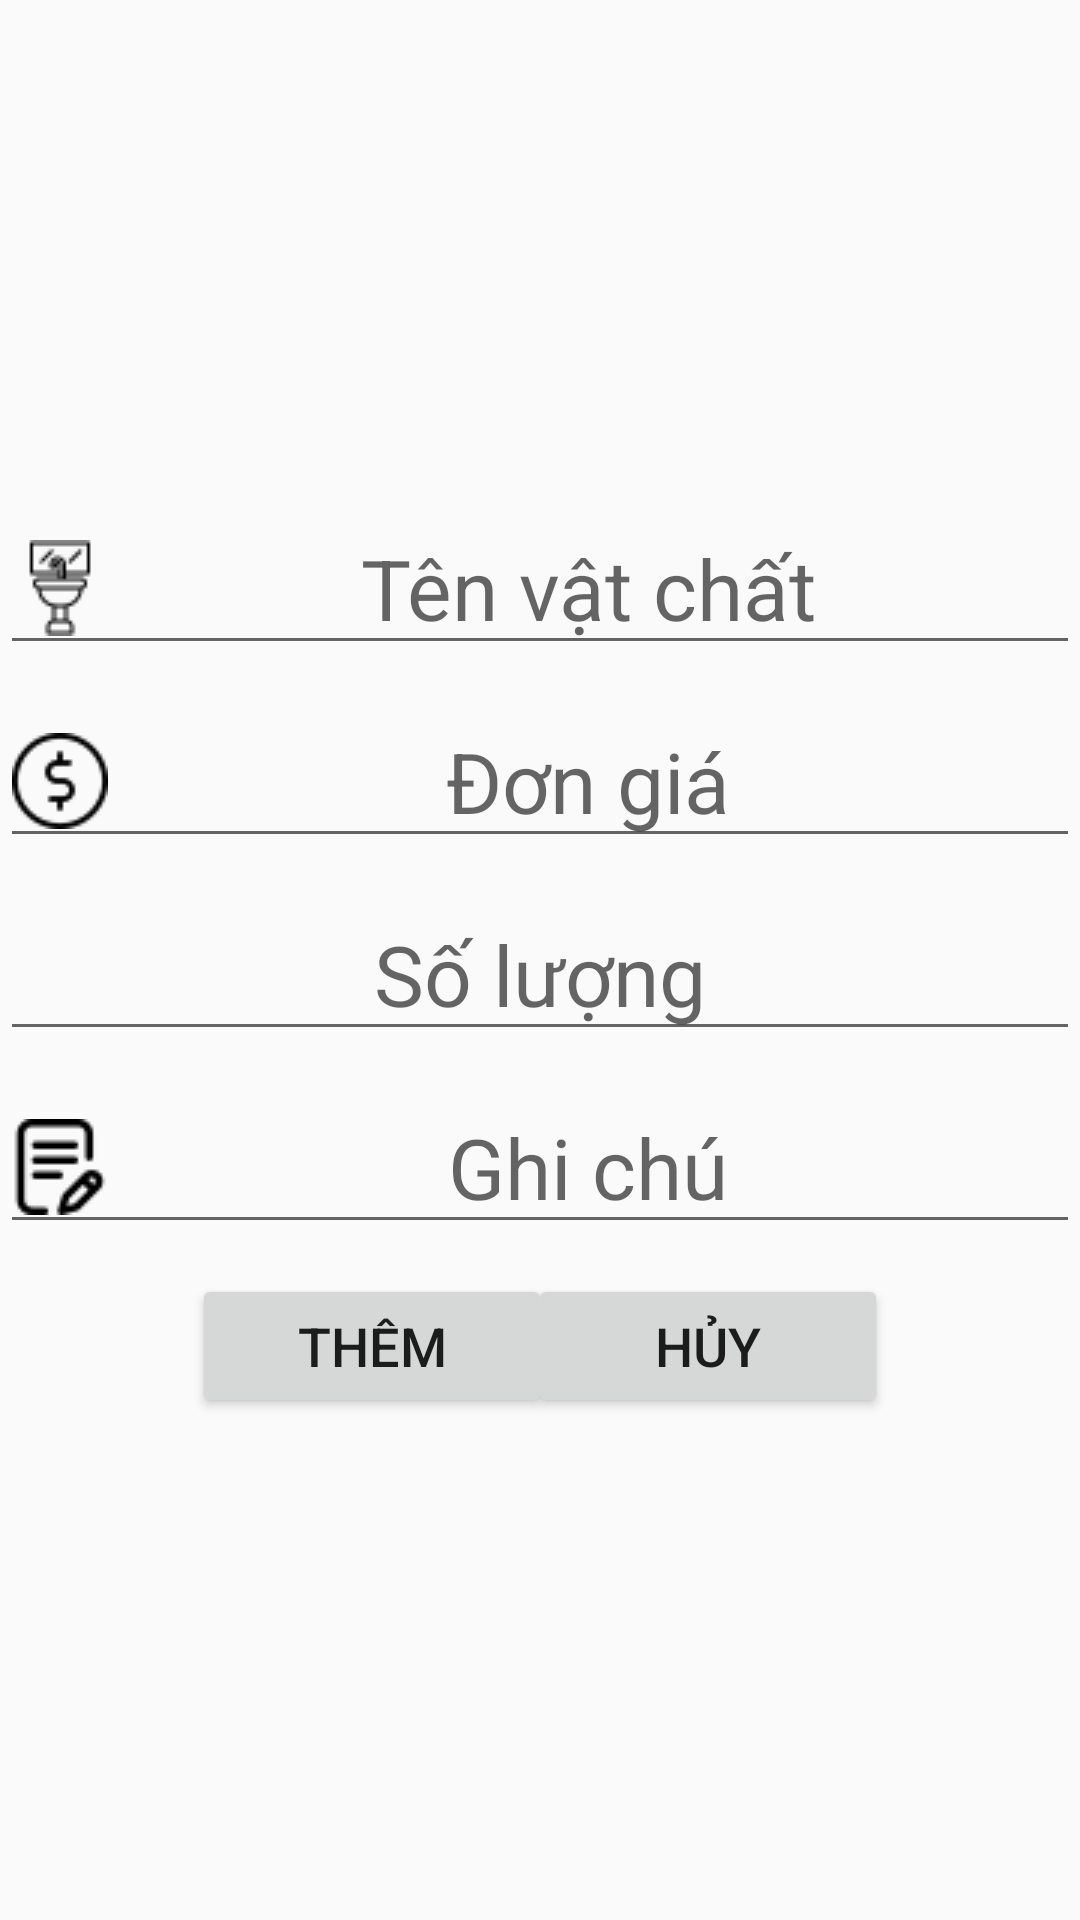

Write the Android layout XML for this screen, with the resource values it uses.
<!-- AndroidManifest.xml: application theme AppTheme -->
<!-- res/layout/activity_them_c_s_v_c.xml -->
<?xml version="1.0" encoding="utf-8"?>
<androidx.core.widget.NestedScrollView xmlns:android="http://schemas.android.com/apk/res/android"
    xmlns:app="http://schemas.android.com/apk/res-auto"
    xmlns:tools="http://schemas.android.com/tools"
    android:layout_width="match_parent"
    android:layout_height="match_parent"
    tools:context=".cosovatchat.ThemCSVC.ThemCSVCActivity">

    <androidx.constraintlayout.widget.ConstraintLayout
        android:layout_width="match_parent"
        android:layout_height="wrap_content"
        android:layout_gravity="center_vertical">

        <Button
            android:id="@+id/addFacBtn"
            android:layout_width="120dp"
            android:layout_height="wrap_content"
            android:layout_marginLeft="64dp"
            android:layout_marginStart="64dp"
            android:text="Thêm"
            android:textSize="18sp"
            app:layout_constraintStart_toStartOf="parent"
            app:layout_constraintTop_toBottomOf="@+id/facility_note_edt"
            android:layout_marginTop="10dp"
            android:onClick="addFacilityOnClick"/>

        <Button
            android:layout_width="120dp"
            android:layout_height="wrap_content"
            android:layout_marginEnd="64dp"
            android:layout_marginRight="64dp"
            android:text="Hủy"
            android:textSize="18sp"
            app:layout_constraintEnd_toEndOf="parent"
            app:layout_constraintTop_toBottomOf="@+id/facility_note_edt"
            android:layout_marginTop="10dp"
            android:onClick="cancelOnAddingFacilityOnClick"/>

        <EditText
            android:id="@+id/facility_note_edt"
            android:layout_width="match_parent"
            android:layout_height="wrap_content"
            android:hint="Ghi chú"
            android:textSize="28sp"
            android:layout_marginTop="10dp"
            app:layout_constraintEnd_toEndOf="parent"
            app:layout_constraintStart_toStartOf="parent"
            app:layout_constraintTop_toBottomOf="@+id/facility_number_edt"
            tools:layout_editor_absoluteY="111dp"
            android:drawableLeft="@drawable/document"
            android:gravity="center"/>

        <EditText
            android:id="@+id/facility_unit_price_edt"
            android:layout_width="match_parent"
            android:layout_height="wrap_content"
            android:hint="Đơn giá"
            android:textSize="28sp"
            android:layout_marginTop="10dp"
            app:layout_constraintEnd_toEndOf="parent"
            app:layout_constraintStart_toStartOf="parent"
            app:layout_constraintTop_toBottomOf="@+id/facility_name_edt"
            android:drawableLeft="@drawable/price"
            android:gravity="center"/>

        <EditText
            android:id="@+id/facility_name_edt"
            android:layout_width="match_parent"
            android:layout_height="wrap_content"
            android:hint="Tên vật chất"
            android:textSize="28sp"
            app:layout_constraintEnd_toEndOf="parent"
            app:layout_constraintStart_toStartOf="parent"
            app:layout_constraintTop_toTopOf="parent"
            android:drawableLeft="@drawable/facility"
            android:gravity="center"/>

        <EditText
            android:id="@+id/facility_number_edt"
            android:layout_width="match_parent"
            android:layout_height="wrap_content"
            android:textSize="28sp"
            android:hint="Số lượng"
            android:layout_marginTop="10dp"
            app:layout_constraintStart_toStartOf="parent"
            app:layout_constraintEnd_toEndOf="parent"
            app:layout_constraintTop_toBottomOf="@+id/facility_unit_price_edt"
            android:drawableLeft="@drawable/number"
            android:gravity="center"/>

    </androidx.constraintlayout.widget.ConstraintLayout>

</androidx.core.widget.NestedScrollView>
<!-- resources referenced by this layout -->
<resources>
  <!-- drawable document: png bitmap (drawable, 777 bytes) -->
  <!-- drawable facility: png bitmap (drawable, 757 bytes) -->
  <!-- drawable price: png bitmap (drawable, 908 bytes) -->
  <style name="AppTheme" parent="Theme.AppCompat.Light.DarkActionBar">
          
          <item name="colorPrimary">@color/actionBar</item>
  
  
      </style>
  <color name="actionBar">#1a3365</color>
</resources>
